Labelled photos from "stage2_dataset", an image-classification folder in shuru921/PlaTiF-Tibial-Plateau-Fracture-Dataset-main. The possible labels are: fracture, normal.

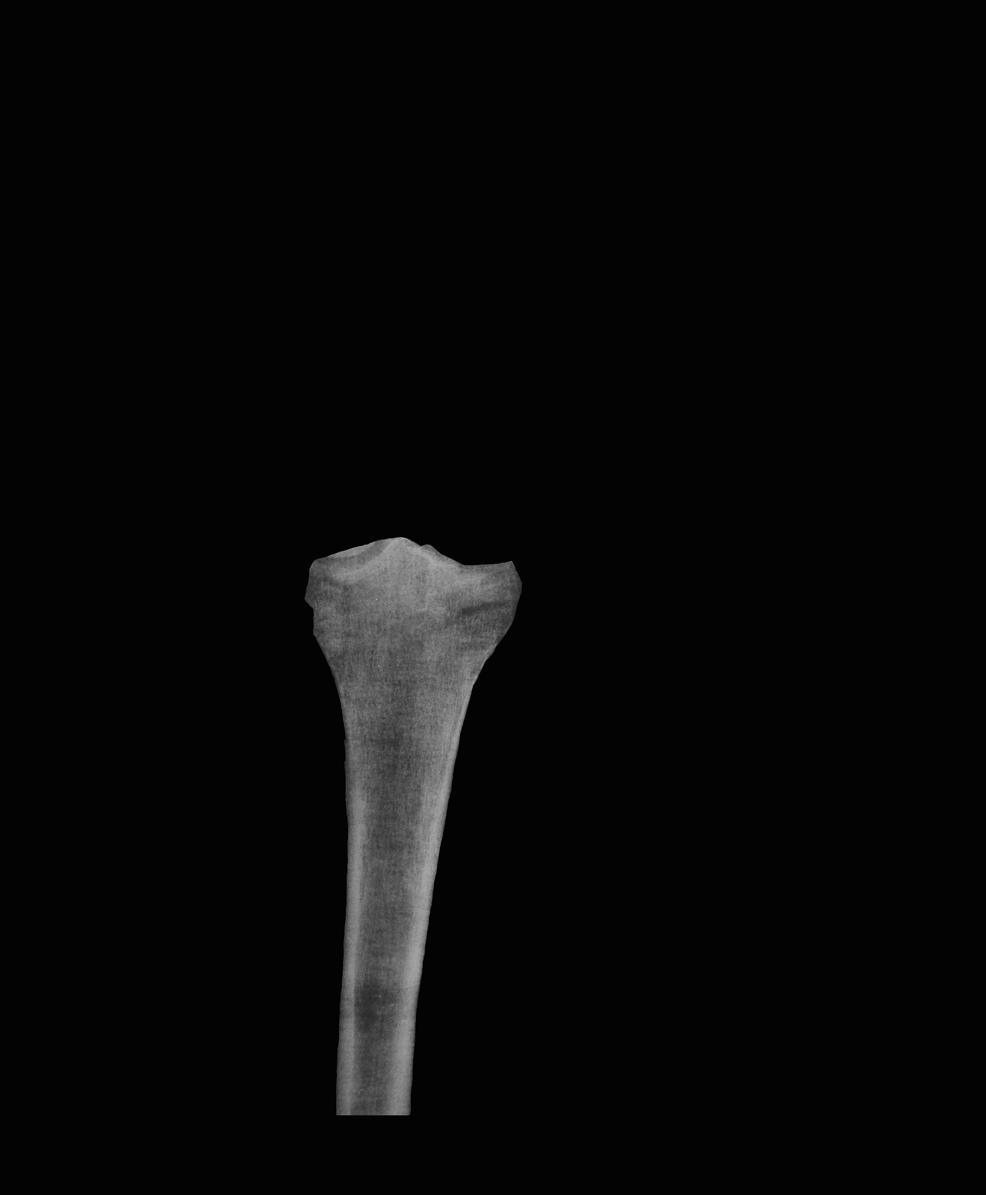
Label: fracture

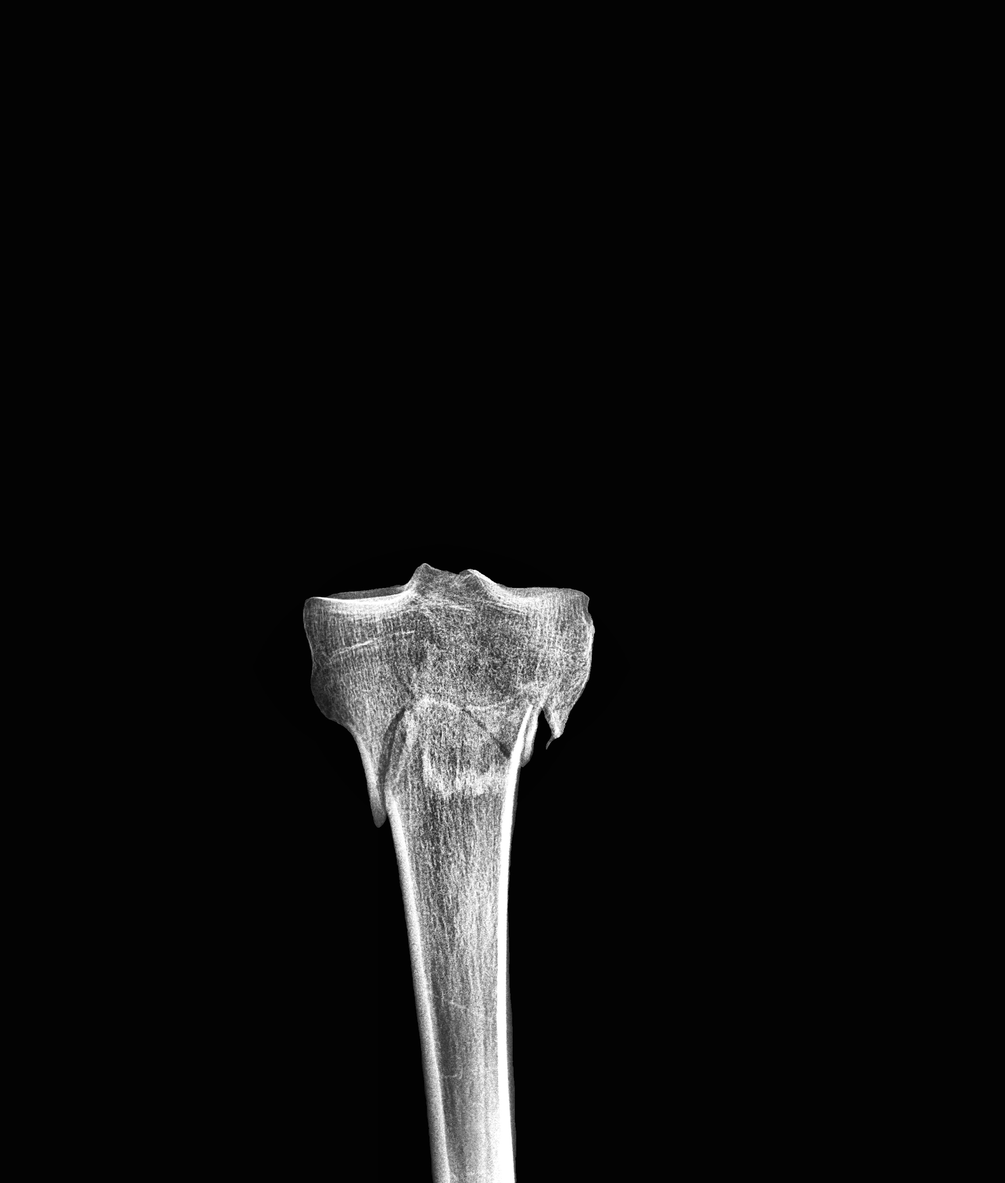
Label: fracture

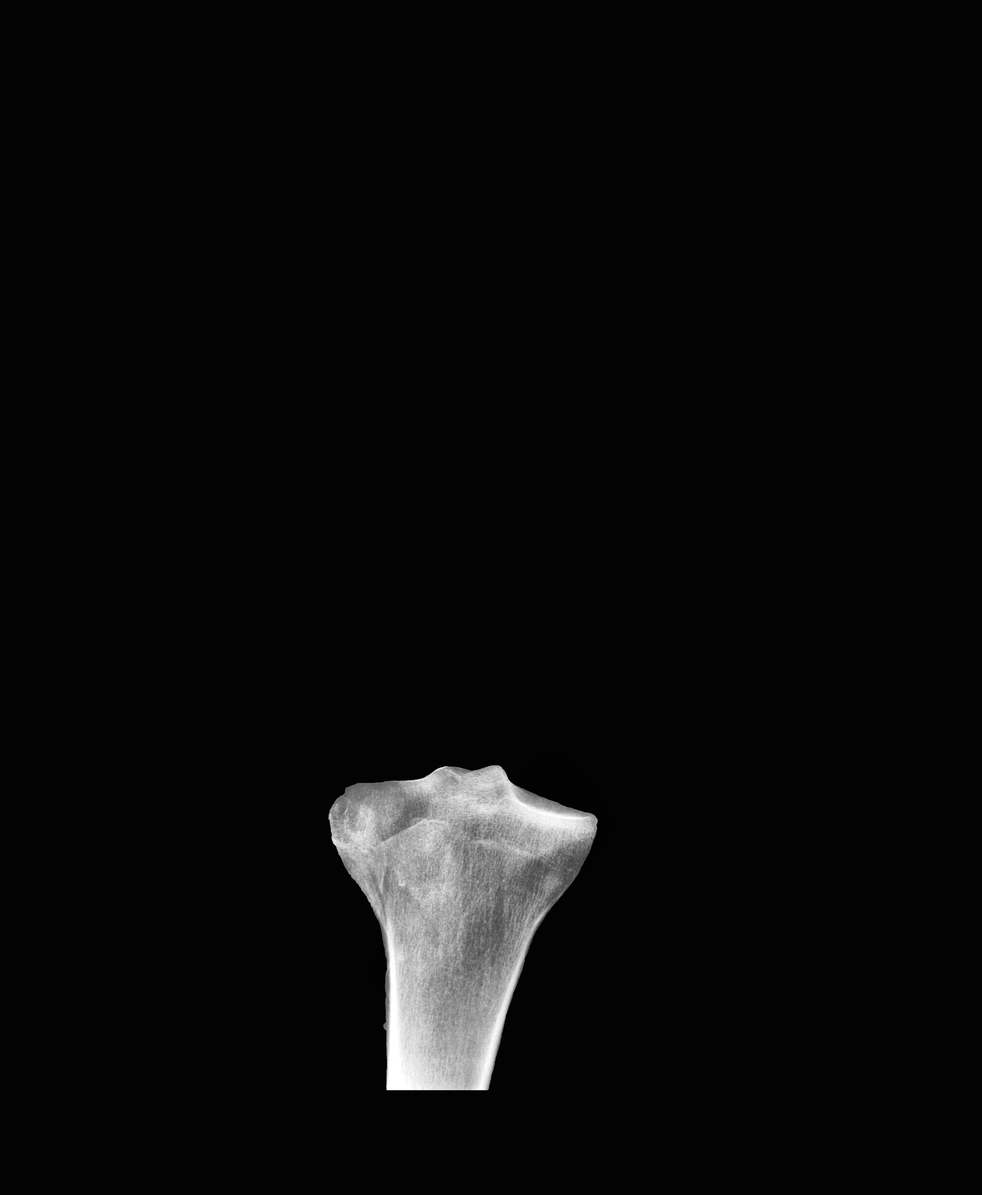
Label: normal

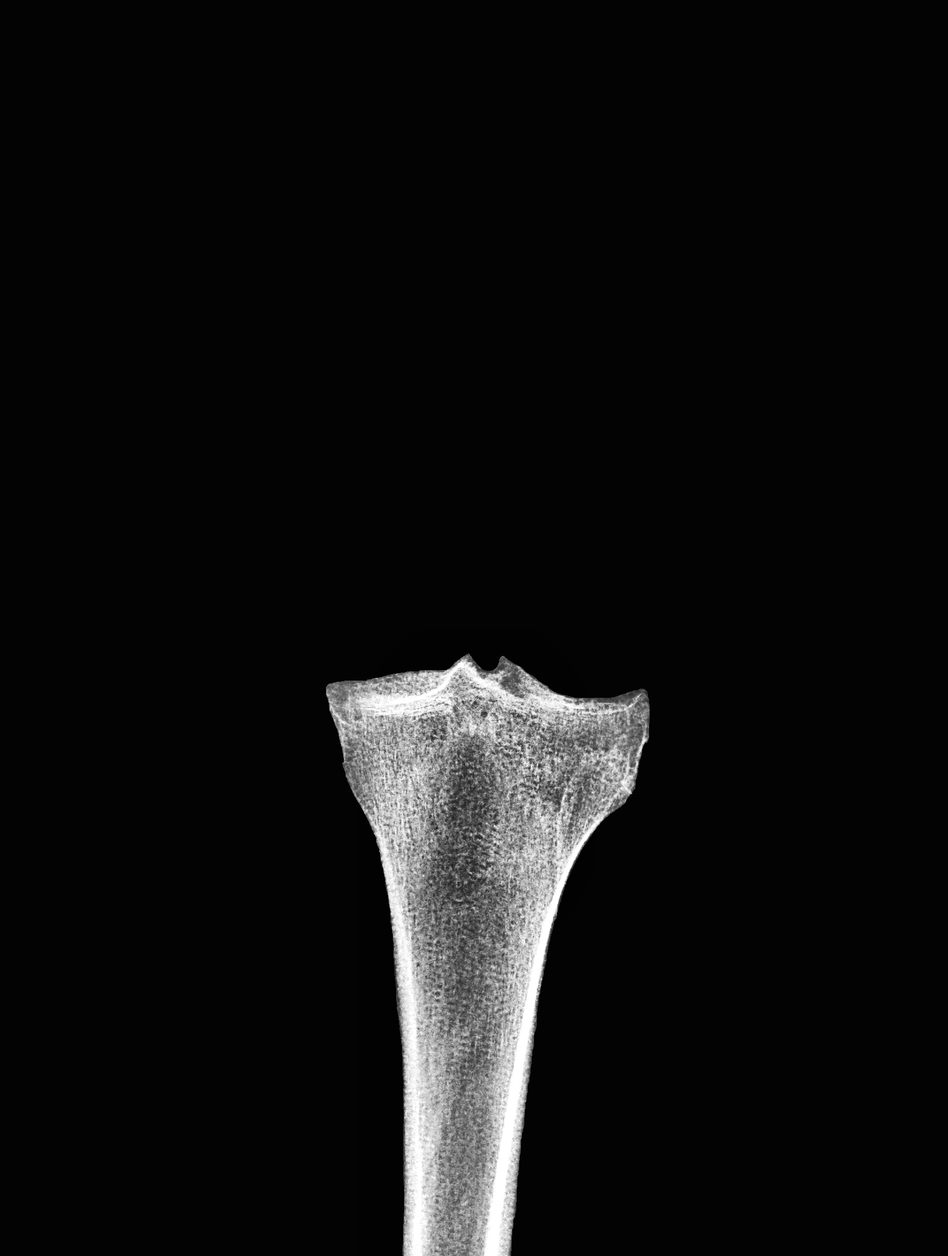
Label: fracture

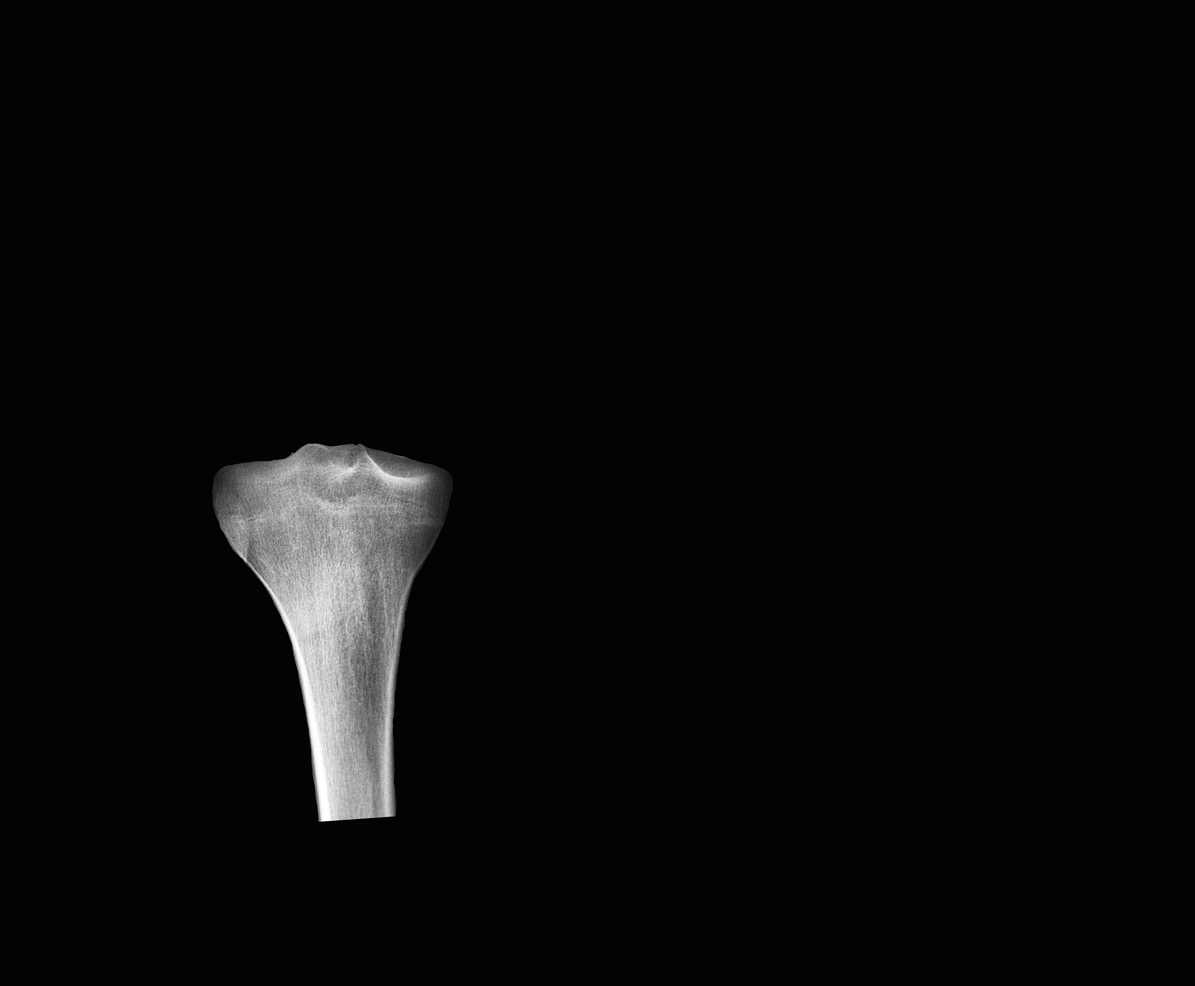
Label: normal

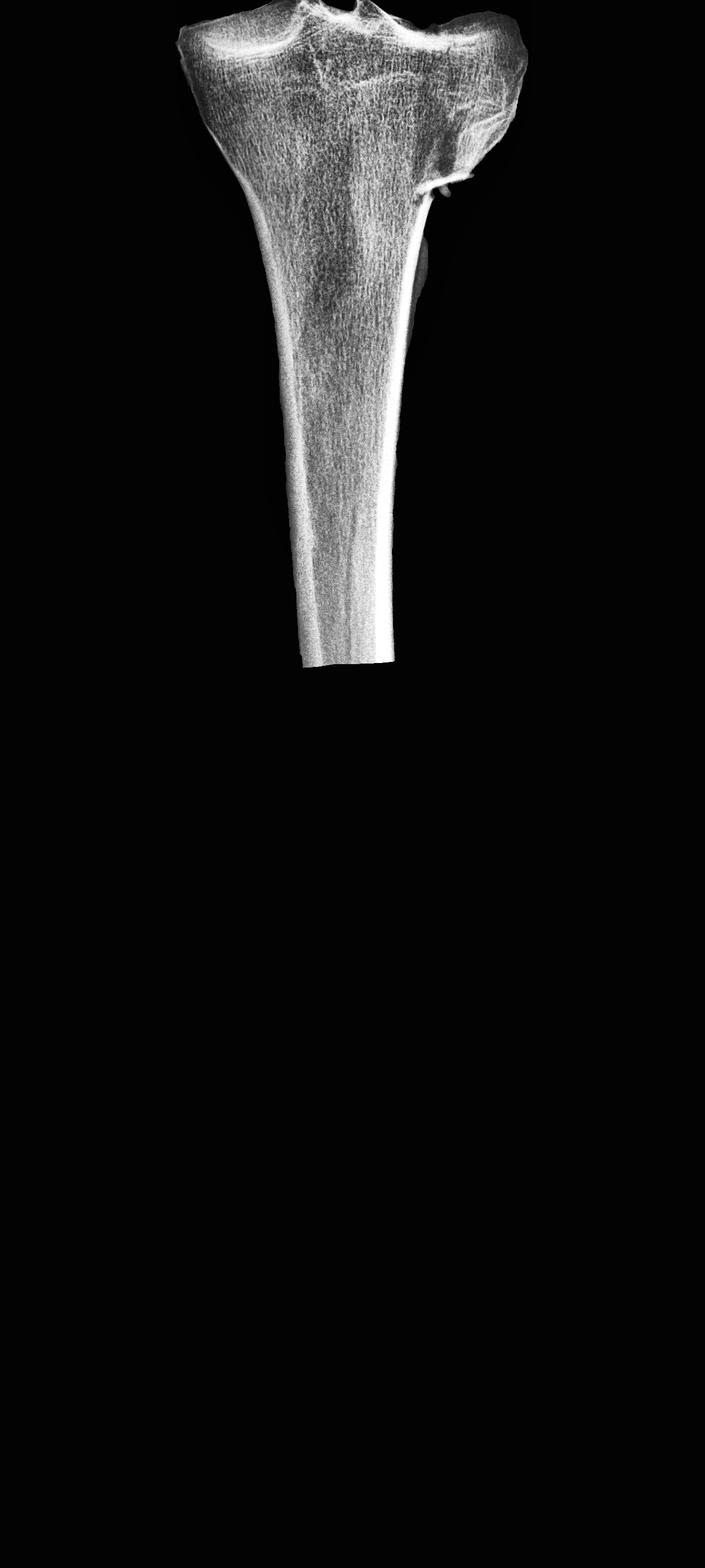
Label: fracture
